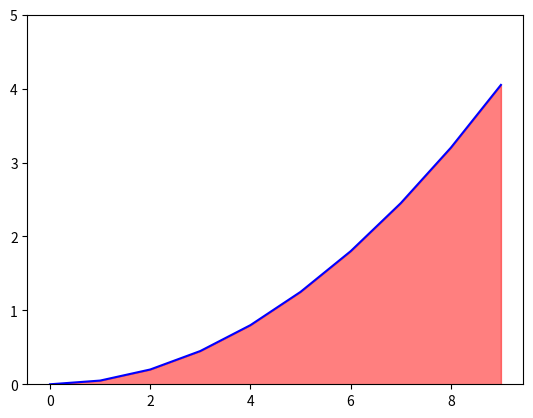

The script that saved this image:
import matplotlib.pyplot as plt
import numpy as np

X = np.arange(0,10)
Y1 = 0.05*X*X


plt.ylim(0, 5)
plt.plot(X, Y1, color='blue')
plt.fill_between(X, Y1, color='red', alpha=0.5)
plt.show()
